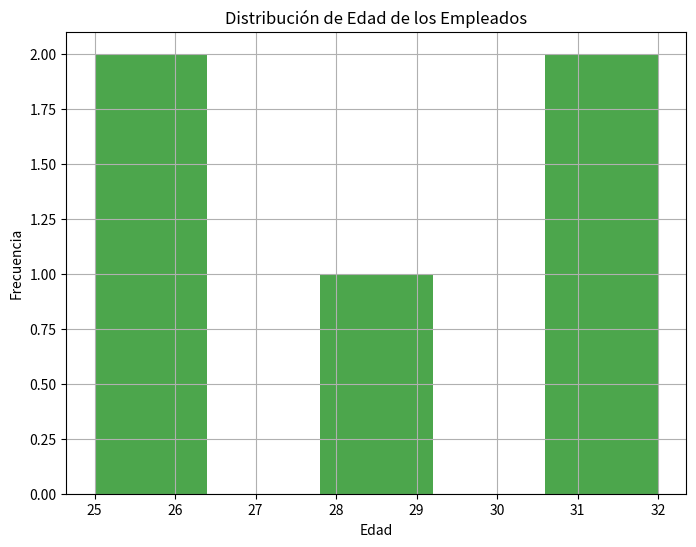

This chart was generated by the following Python code:
import pandas as pd
import matplotlib.pyplot as plt

# Crear DataFrame con datos de empleados por edad
empleados = {
    'Nombre': ['Juan', 'María', 'Carlos', 'Laura', 
               'Andrés'],
    'Edad': [32, 25, 25, 28, 32]
}
df_empleados = pd.DataFrame(empleados)

# Visualizar distribución de edad de los empleados
plt.figure(figsize=(8, 6))
plt.hist(df_empleados['Edad'], bins=5, color='green', 
         alpha=0.7)
plt.title('Distribución de Edad de los Empleados')
plt.xlabel('Edad')
plt.ylabel('Frecuencia')
plt.grid(True)
plt.show()
